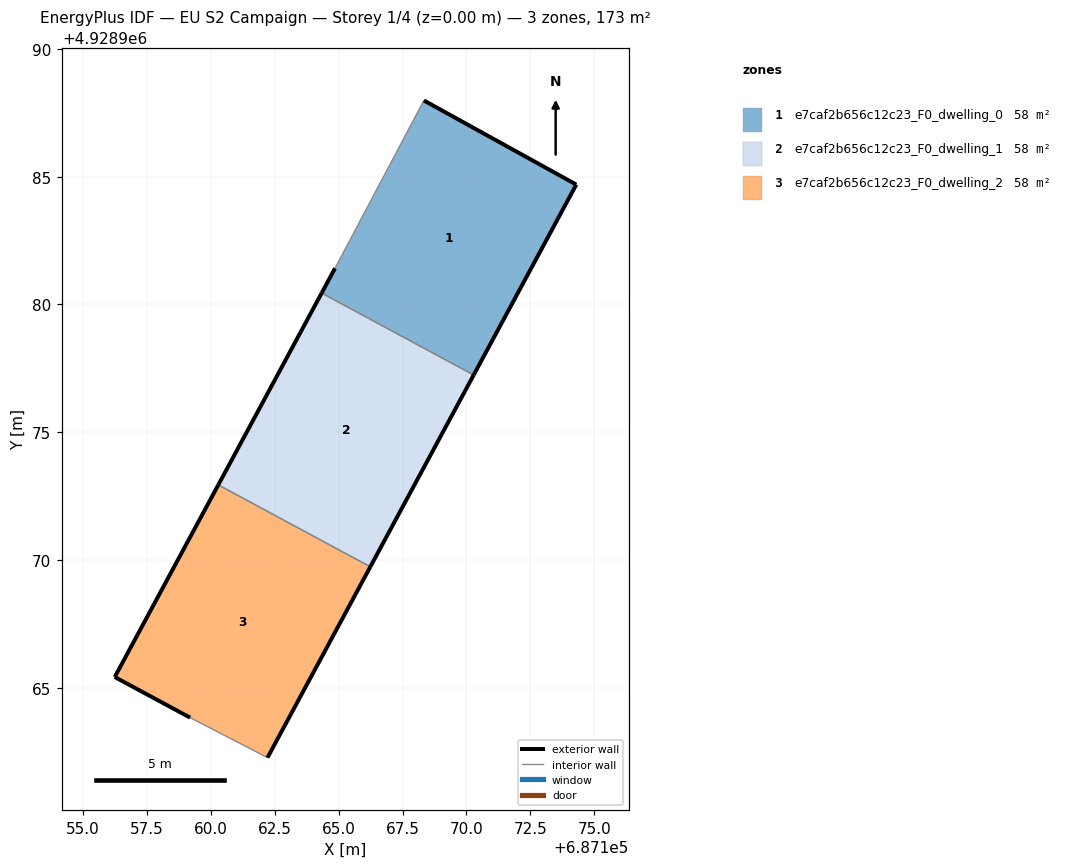
=== STOREY PLAN SPEC (per zone: floor XY polygon, exterior-wall plan segments, windows/doors) ===
zone 1: e7caf2b656c12c23_F0_dwelling_0  (57.7 m²)
  floor: (687170.28, 4928977.24) (687174.30, 4928984.69) (687168.33, 4928987.99) (687164.85, 4928981.42) (687164.33, 4928980.45)
  exterior wall: (687174.30, 4928984.69) – (687170.28, 4928977.24)  [8.5 m]
  exterior wall: (687164.33, 4928980.45) – (687164.85, 4928981.42)  [1.1 m]
  exterior wall: (687168.33, 4928987.99) – (687174.30, 4928984.69)  [6.8 m]
  interior walls: 2
zone 2: e7caf2b656c12c23_F0_dwelling_1  (57.7 m²)
  floor: (687166.24, 4928969.73) (687170.28, 4928977.24) (687164.33, 4928980.45) (687160.29, 4928972.94)
  exterior wall: (687160.29, 4928972.94) – (687164.33, 4928980.45)  [8.5 m]
  exterior wall: (687170.28, 4928977.24) – (687166.24, 4928969.73)  [8.5 m]
  interior walls: 2
zone 3: e7caf2b656c12c23_F0_dwelling_2  (57.7 m²)
  floor: (687162.21, 4928962.26) (687166.24, 4928969.73) (687160.29, 4928972.94) (687156.23, 4928965.42) (687159.19, 4928963.83)
  exterior wall: (687159.19, 4928963.83) – (687156.23, 4928965.42)  [3.4 m]
  exterior wall: (687156.23, 4928965.42) – (687160.29, 4928972.94)  [8.5 m]
  exterior wall: (687166.24, 4928969.73) – (687162.21, 4928962.26)  [8.5 m]
  interior walls: 2

=== DERIVED (storey summary) ===
Building: EU S2 Campaign
Storey: 1 of 4  (floor level z = 0.00 m)
Storey gross floor area: 173.0 m²
Zones on this storey: 3
  - e7caf2b656c12c23_F0_dwelling_0: floor 57.7 m²; exterior wall 16.4 m (49.1 m²); WWR 0.0%
  - e7caf2b656c12c23_F0_dwelling_1: floor 57.7 m²; exterior wall 17.1 m (51.2 m²); WWR 0.0%
  - e7caf2b656c12c23_F0_dwelling_2: floor 57.7 m²; exterior wall 20.4 m (61.1 m²); WWR 0.0%
Zone adjacency (shared interzone walls):
  - e7caf2b656c12c23_F0_dwelling_0 ↔ e7caf2b656c12c23_F0_dwelling_1
  - e7caf2b656c12c23_F0_dwelling_1 ↔ e7caf2b656c12c23_F0_dwelling_2